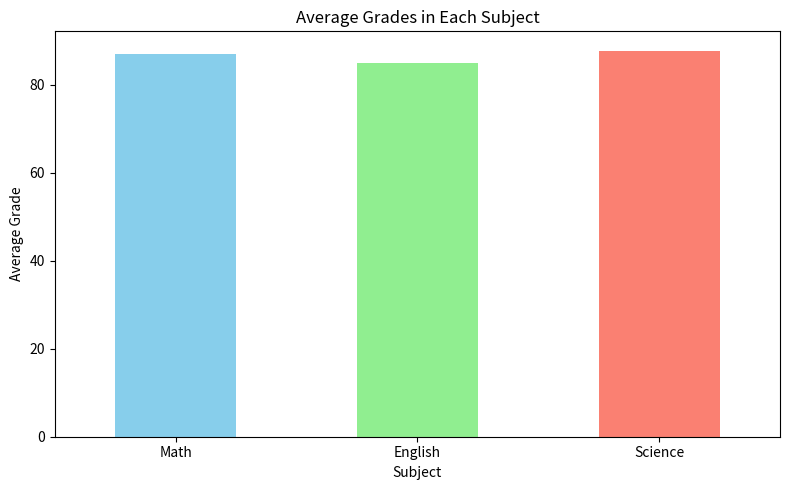
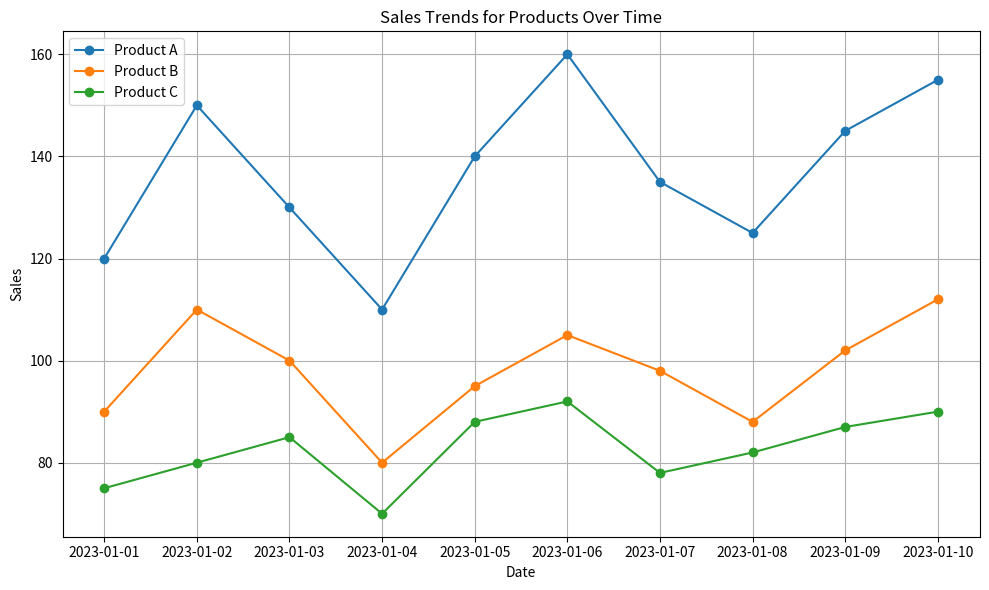
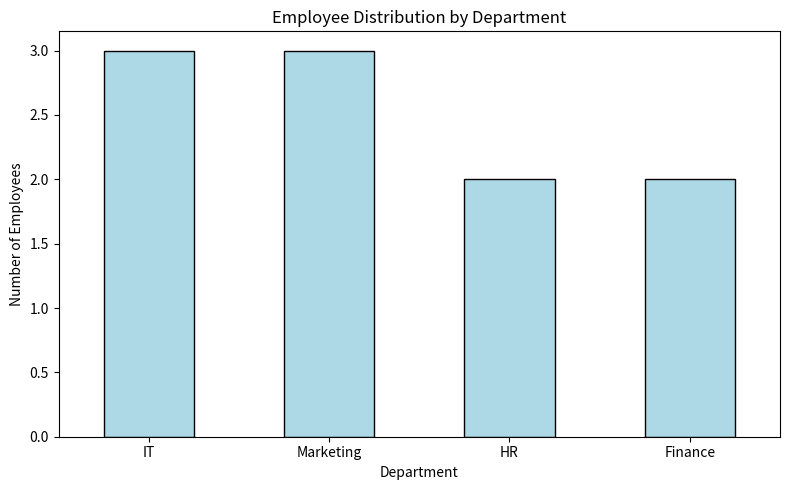
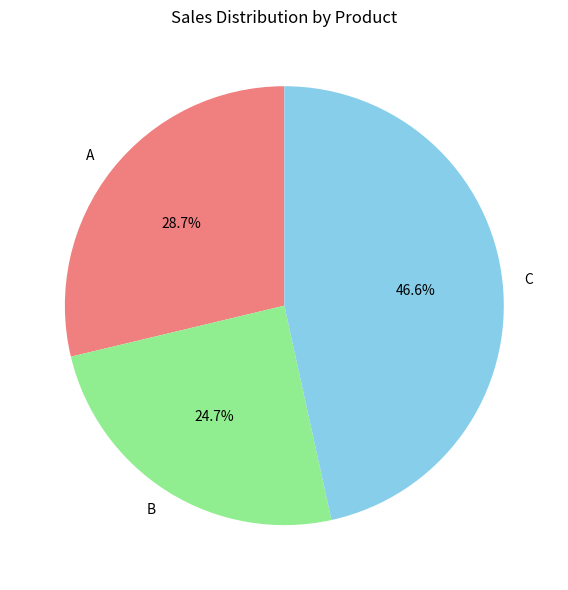

The matplotlib source for these figures, in order:
#1
import pandas as pd
import matplotlib.pyplot as plt

data1 = {
    'Student_ID': [1, 2, 3, 4, 5, 6, 7, 8, 9, 10],
    'Math': [85, 90, 78, 92, 88, 95, 89, 79, 83, 91],
    'English': [78, 85, 88, 80, 92, 87, 90, 84, 79, 88],
    'Science': [90, 92, 85, 88, 94, 79, 83, 91, 87, 89]
}

df1 = pd.DataFrame(data1)

df1['Average'] = df1[['Math', 'English', 'Science']].mean(axis=1)
print("Exercise 1 - Student Averages:")
print(df1[['Student_ID', 'Average']])

top_student = df1.loc[df1['Average'].idxmax()]
print("\nExercise 2 - Student with Highest Average:")
print(top_student[['Student_ID', 'Average']])

df1['Total'] = df1[['Math', 'English', 'Science']].sum(axis=1)
print("\nExercise 3 - Total Marks Added:")
print(df1[['Student_ID', 'Total']])

subject_averages = df1[['Math', 'English', 'Science']].mean()

plt.figure(figsize=(8, 5))
subject_averages.plot(kind='bar', color=['skyblue', 'lightgreen', 'salmon'])
plt.title('Average Grades in Each Subject')
plt.ylabel('Average Grade')
plt.xlabel('Subject')
plt.xticks(rotation=0)
plt.tight_layout()
plt.show()

#2
import pandas as pd
import matplotlib.pyplot as plt

data2 = {
    'Date': pd.date_range(start='2023-01-01', periods=10),
    'Product_A': [120, 150, 130, 110, 140, 160, 135, 125, 145, 155],
    'Product_B': [90, 110, 100, 80, 95, 105, 98, 88, 102, 112],
    'Product_C': [75, 80, 85, 70, 88, 92, 78, 82, 87, 90]
}

df2 = pd.DataFrame(data2)

total_sales = df2[['Product_A', 'Product_B', 'Product_C']].sum()
print("Exercise 1 - Total Sales for Each Product:")
print(total_sales)

df2['Total_Sales'] = df2[['Product_A', 'Product_B', 'Product_C']].sum(axis=1)
max_sales_date = df2.loc[df2['Total_Sales'].idxmax(), 'Date']
print("\nExercise 2 - Date with Highest Total Sales:")
print(max_sales_date)

pct_change = df2[['Product_A', 'Product_B', 'Product_C']].pct_change().multiply(100)
print("\nExercise 3 - Percentage Change in Sales (%):")
print(pct_change)

plt.figure(figsize=(10, 6))
plt.plot(df2['Date'], df2['Product_A'], label='Product A', marker='o')
plt.plot(df2['Date'], df2['Product_B'], label='Product B', marker='o')
plt.plot(df2['Date'], df2['Product_C'], label='Product C', marker='o')

plt.title('Sales Trends for Products Over Time')
plt.xlabel('Date')
plt.ylabel('Sales')
plt.legend()
plt.grid(True)
plt.tight_layout()
plt.show()

#3
import pandas as pd
import matplotlib.pyplot as plt

# Data setup
data3 = {
    'Employee_ID': [101, 102, 103, 104, 105, 106, 107, 108, 109, 110],
    'Name': ['Alice', 'Bob', 'Charlie', 'David', 'Emma', 'Frank', 'Grace', 'Hank', 'Ivy', 'Jack'],
    'Department': ['HR', 'IT', 'Marketing', 'IT', 'Finance', 'HR', 'Marketing', 'IT', 'Finance', 'Marketing'],
    'Salary': [60000, 75000, 65000, 80000, 70000, 72000, 68000, 78000, 69000, 76000],
    'Experience (Years)': [3, 5, 2, 8, 4, 6, 3, 7, 2, 5]
}

df3 = pd.DataFrame(data3)

avg_salary = df3.groupby('Department')['Salary'].mean()
print("Exercise 1 - Average Salary by Department:")
print(avg_salary)

most_experienced = df3.loc[df3['Experience (Years)'].idxmax()]
print("\nExercise 2 - Most Experienced Employee:")
print(most_experienced[['Employee_ID', 'Name', 'Experience (Years)']])

min_salary = df3['Salary'].min()
df3['Salary Increase (%)'] = ((df3['Salary'] - min_salary) / min_salary * 100).round(2)
print("\nExercise 3 - Salary Increase Percentage:")
print(df3[['Name', 'Salary', 'Salary Increase (%)']])

dept_counts = df3['Department'].value_counts()

plt.figure(figsize=(8, 5))
dept_counts.plot(kind='bar', color='lightblue', edgecolor='black')
plt.title('Employee Distribution by Department')
plt.xlabel('Department')
plt.ylabel('Number of Employees')
plt.xticks(rotation=0)
plt.tight_layout()
plt.show()

#4

import pandas as pd
import matplotlib.pyplot as plt

data4 = {
    'Order_ID': [101, 102, 103, 104, 105, 106, 107, 108, 109, 110],
    'Customer_ID': [201, 202, 203, 204, 205, 206, 207, 208, 209, 210],
    'Product': ['A', 'B', 'A', 'C', 'B', 'C', 'A', 'C', 'B', 'A'],
    'Quantity': [2, 3, 1, 4, 2, 3, 2, 5, 1, 3],
    'Total_Price': [120, 180, 60, 240, 160, 270, 140, 300, 90, 180]
}

df4 = pd.DataFrame(data4)

total_revenue = df4['Total_Price'].sum()
print("Exercise 1 - Total Revenue: $", total_revenue)

most_ordered_product = df4.groupby('Product')['Quantity'].sum().idxmax()
print("\nExercise 2 - Most Ordered Product:", most_ordered_product)

avg_quantity = df4['Quantity'].mean()
print("\nExercise 3 - Average Quantity Ordered:", round(avg_quantity, 2))

sales_by_product = df4.groupby('Product')['Total_Price'].sum()

plt.figure(figsize=(6, 6))
sales_by_product.plot(kind='pie', autopct='%1.1f%%', startangle=90, colors=['lightcoral', 'lightgreen', 'skyblue'])
plt.title('Sales Distribution by Product')
plt.ylabel('')  # Hide y-label
plt.tight_layout()
plt.show()
